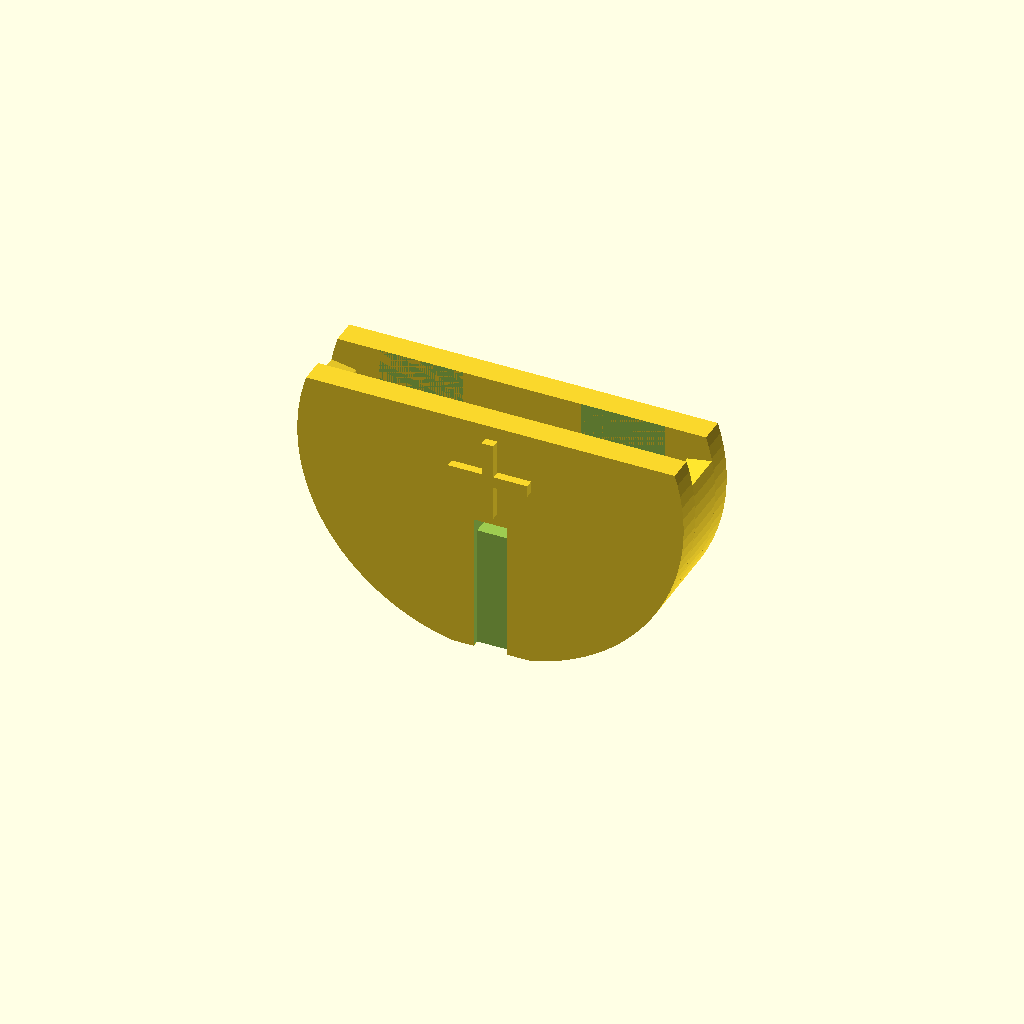
Cell 1: the model at its default parameters.
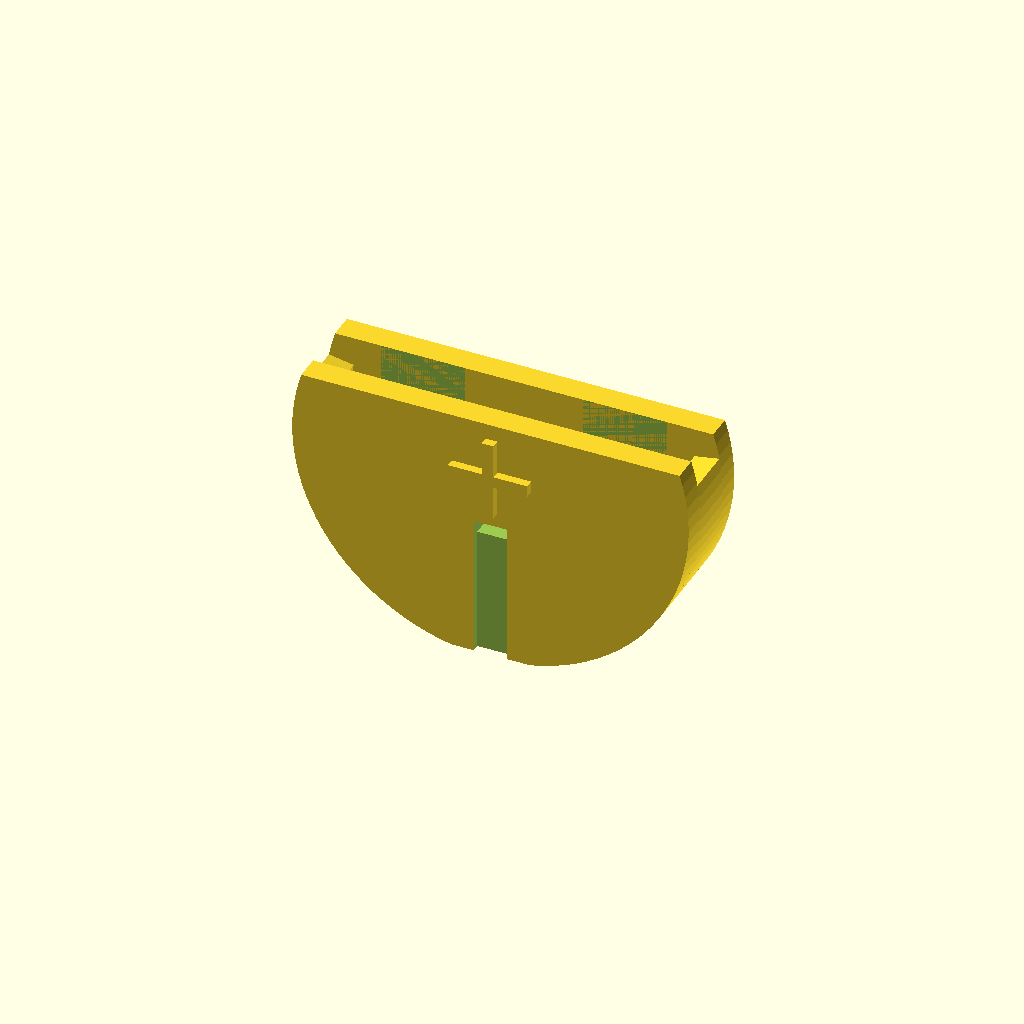
Cell 2: tolerance = 0.3 (everything else at default).
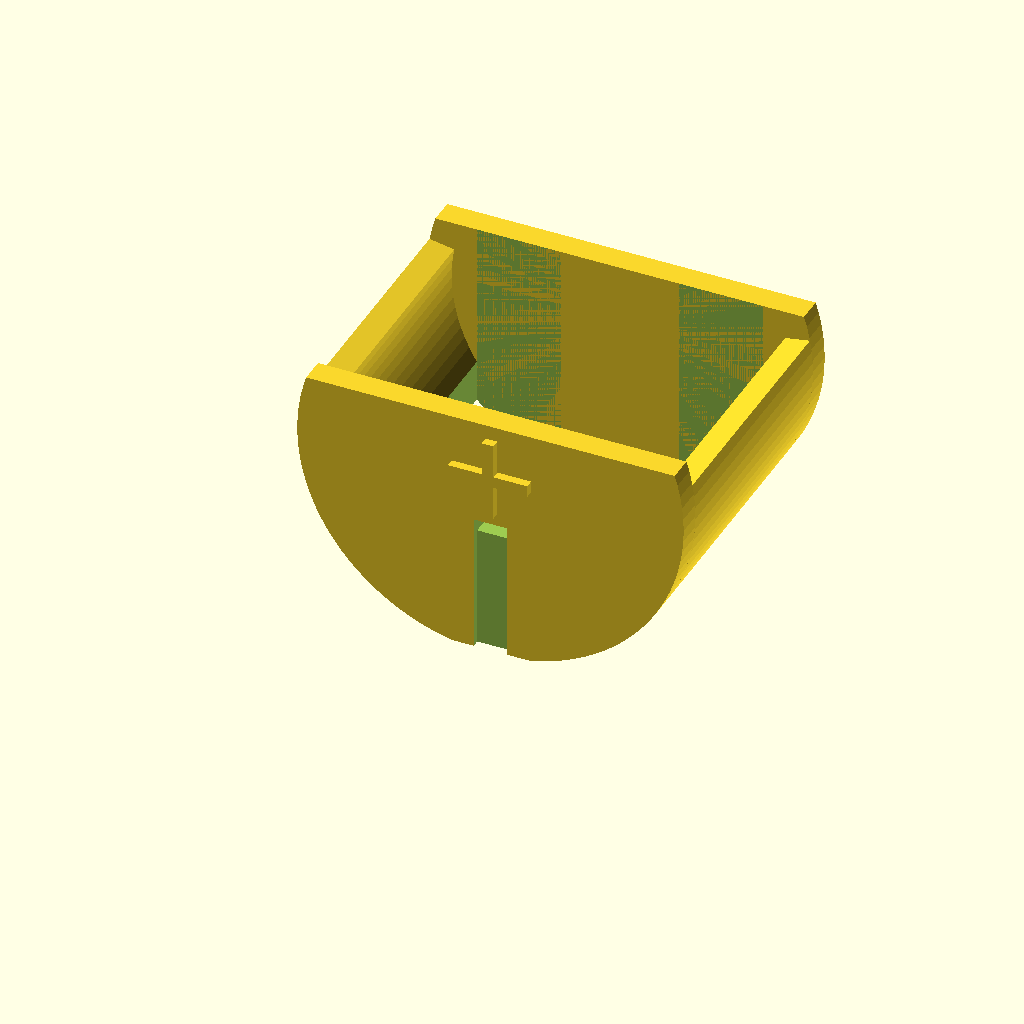
Cell 3: the same model with Batt_qty = 6.
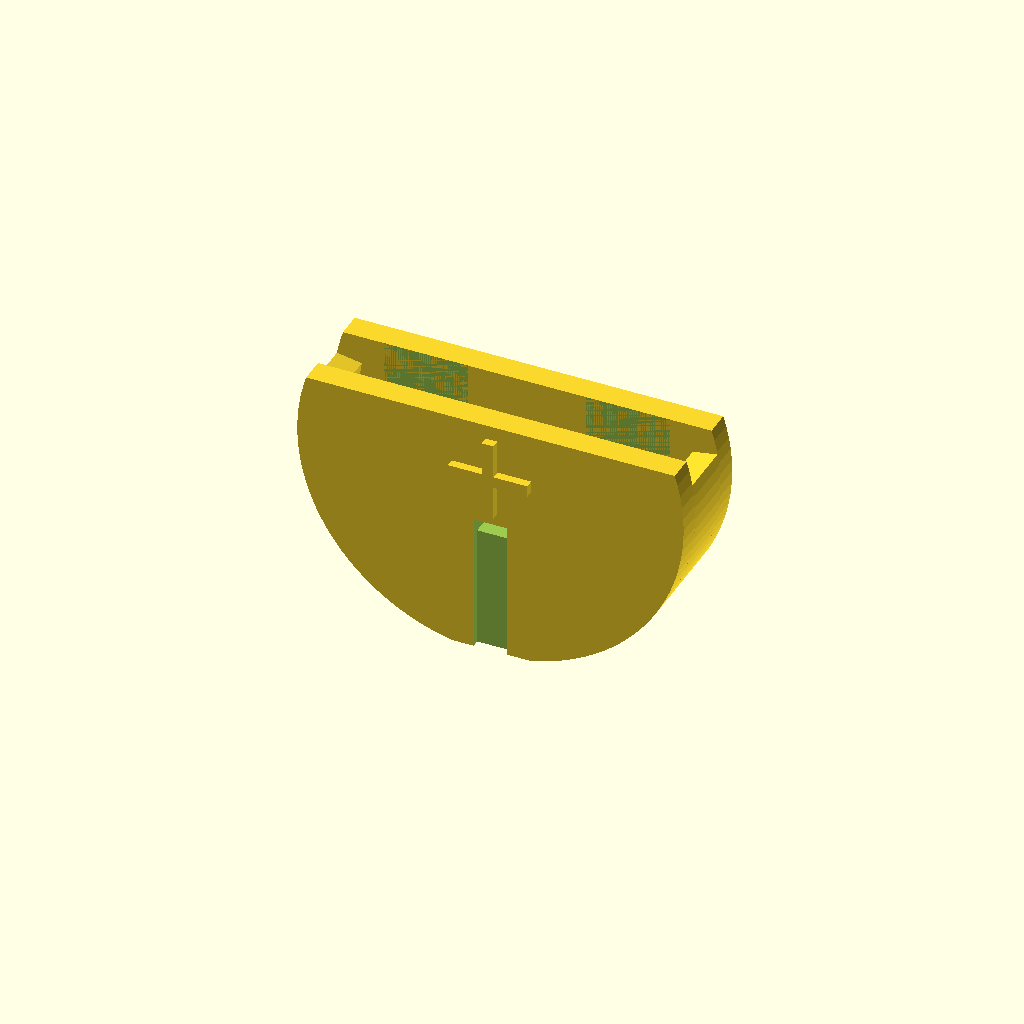
Cell 4: the same model with Battery = 2032.
One fixed orthographic camera (rotation 55°, 0°, 25°; colour scheme Cornfield) for every cell.
OpenSCAD source file inputs/thingiverse/files/thing-2716916/files/CR-battery-holder.scad:
$fn=100*1;
// Dia = 20*1;
// Thk = 2.5*1;
tolerance=0.0; // [-0.3:0.05:0.3]

//Number of batterys
Batt_qty=1; //[1:6]

// wire width
busbar = 1.5;

// size (Type)
Battery = 2025; // [2012:CR2012,2016:CR2016,2025:CR2025,2032:CR2032,2320:CR2320,2325:CR2325,2330:CR2330,2354:CR2354,2430:CR2430,2450:CR2450,2477:CR2477,3032:CR3032]


Dia=((Battery-Battery%100)/100);
Thk=((Battery%100)/10);

MDia=Dia+3+2*tolerance;
BThk=Batt_qty*(Thk+tolerance);

rotate([-90,0,0])holder();

module holder(){
difference(){
    intersection(){
        translate([0,0.17*MDia,0])cube([MDia,0.64*MDia,4*BThk],center=true);
        union(){
            translate([0,0,BThk])cylinder(r=Dia/2+1.5+tolerance,h=1.5);
            translate([0,0,-1.5])cylinder(r=Dia/2+1.5+tolerance,h=1.5);
            rotate([0,0,-10])rotate_extrude(angle = 200, convexity = 2)
            translate([Dia/2+tolerance,0,0])
            square([1.5,BThk]);

        }
    }
    union(){
        translate([0,0.15*MDia,0])cube([busbar+0.5,1,15],center=true);
        translate([0,0.33*MDia,-1.3])cube([busbar+0.5,0.36*MDia,0.5],center=true);
        translate([0,0.33*MDia,BThk+1.3])cube([busbar+0.52,0.36*MDia,0.5],center=true);
        translate([6,0,BThk/2])cube([5,MDia,BThk],center=true);
        translate([-6,0,BThk/2])cube([5,MDia,BThk],center=true);
    }
}
translate([0,-0.7,-2])linear_extrude(height = 0.5)text("+",size=7,halign="center",valign="center");
rotate([0,0,180])translate([0,0,BThk+1.5])linear_extrude(height = 0.5)text(text=str("CR",Battery),size=4,halign="center",valign="center",font = "Arial:style=Bold" );
}
Parameter table extracted from the source (name, type, default, range or options):
tolerance: number, default 0, range -0.3 to 0.3, step 0.05
Batt_qty: number, default 1, range 1 to 6
busbar: number, default 1.5
Battery: number, default 2025, options 2012, 2016, 2025, 2032, 2320, 2325, 2330, 2354, 2430, 2450, 2477, 3032
